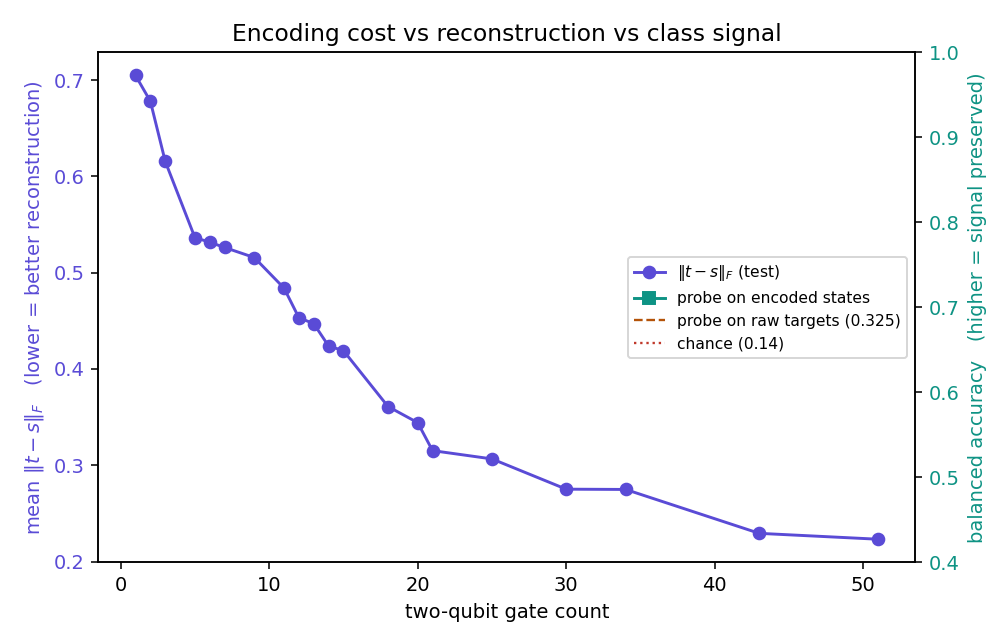

The data file committed next to this chart (first rows):
gates, cry, params, depth, frob_test, overlap_test, probe_encoded, probe_raw, delta
1, 1, 17, 3, 0.7047, 0.7353, 0.2506, 0.325, -0.07445
2, 1, 41, 6, 0.678, 0.7557, 0.2608, 0.325, -0.06426
3, 1, 41, 7, 0.6156, 0.7946, 0.253, 0.325, -0.07197
5, 1, 49, 8, 0.5364, 0.8445, 0.2749, 0.325, -0.05015
6, 2, 42, 7, 0.5316, 0.8477, 0.2849, 0.325, -0.04015
7, 2, 42, 8, 0.5261, 0.8494, 0.2707, 0.325, -0.0543
9, 3, 91, 16, 0.5157, 0.8576, 0.2665, 0.325, -0.05849
11, 4, 124, 21, 0.484, 0.8743, 0.2921, 0.325, -0.03294
12, 4, 100, 19, 0.4532, 0.8883, 0.2761, 0.325, -0.04887
13, 4, 92, 19, 0.4471, 0.8918, 0.2787, 0.325, -0.04634
14, 5, 101, 20, 0.4239, 0.9025, 0.2875, 0.325, -0.03752
15, 5, 101, 20, 0.419, 0.9048, 0.3189, 0.325, -0.006073
18, 10, 106, 21, 0.361, 0.9296, 0.302, 0.325, -0.023
20, 11, 139, 25, 0.3443, 0.9361, 0.3442, 0.325, 0.01918
21, 7, 143, 28, 0.3152, 0.9463, 0.3092, 0.325, -0.01585
25, 12, 116, 26, 0.3066, 0.9493, 0.3226, 0.325, -0.00242
30, 10, 162, 35, 0.2752, 0.9592, 0.3045, 0.325, -0.02047
34, 16, 184, 38, 0.2749, 0.9595, 0.3139, 0.325, -0.01113
43, 17, 185, 43, 0.2293, 0.9718, 0.3106, 0.325, -0.01446
51, 19, 195, 47, 0.2232, 0.9733, 0.327, 0.325, 0.002029
